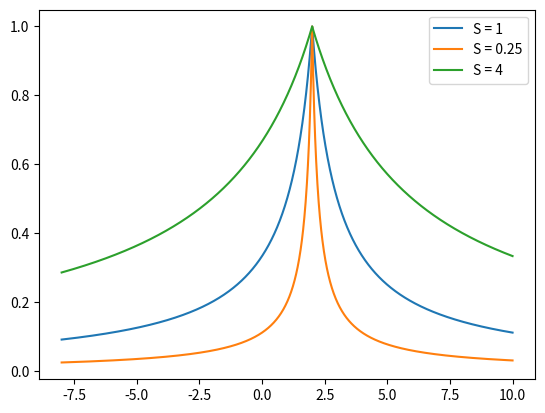

Python code for this plot:
import numpy as np
import matplotlib.pyplot as plt


y = lambda x,w,s: 1/(1+abs(x-w)/s)



x_axis = list(range(-800,1001))
x_axis = np.array(x_axis)
x_axis = x_axis / 100

y_axis_s1 = []
y_axis_s025 = []
y_axis_s4 = []

for x in x_axis:
    y_axis_s1.append(y(x,2,1))
    y_axis_s025.append(y(x,2,0.25))
    y_axis_s4.append(y(x,2,4))


plt.plot(x_axis,y_axis_s1, label = "S = 1")
plt.plot(x_axis,y_axis_s025, label = "S = 0.25")
plt.plot(x_axis,y_axis_s4, label = "S = 4")
plt.legend()
plt.show()